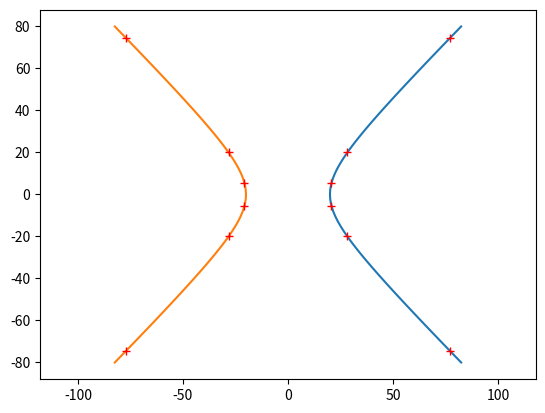
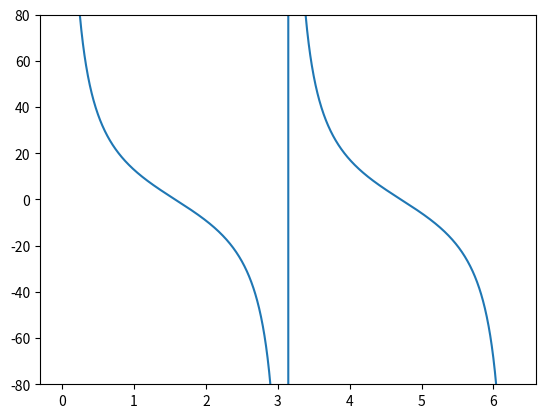

The matplotlib source for these figures, in order:
# -*- coding: utf-8 -*-
"""
Spyder Editor

This is a temporary script file.
"""

import numpy as np
import matplotlib.pyplot as plt

## physical parameters of the clock
# max radius for calculations
rMax    = 80;#mm
# distance of hour hand from axis
r       = 20;#mm
# angle of hour hand relative to xy-plane
phi     = 45 / 180*np.pi;

## values derived from physical parameters
# max z for calculation
zMax    = rMax * np.tan(phi);
# length of hand
l       = 2*zMax / np.sin(phi);
# projected into xy-plane
l_xy    = l * np.cos(phi);
# plot range in z-direction
h       = np.linspace(-zMax, zMax, 100);

# calculate the trajectory by calculating for each height h, the distance of the
# hand from the rotation axis. h/tan(phi) is the projection of the hand to the
# xy-plane, in which x1 and x2 are calculated.
x1      =  np.sqrt(np.power(r, 2) + np.power(h/np.tan(phi), 2));
x2      = -np.sqrt(np.power(r, 2) + np.power(h/np.tan(phi), 2));

# conversion from height to rotation angle alpha (considering only positive x-direction)
alphaPlus   = np.arctan2(r, (h/np.tan(phi)) ) / np.pi*180;
# considering also negative x
alphaMinus  = -alphaPlus

# equidistant steps of alpha in rad
degSteps    = 0.25;
alpha       = np.arange(degSteps, 360, degSteps) / 180*np.pi;
# steps per hour
sph     = 360/degSteps / 12;
print('Steps per hour: %.1f at %.3f steps' % (sph, degSteps));
print('Angle per hour: {0}'.format(360/12));
# height as a function of alpha
hAlpha = np.zeros_like(alpha);
hAlpha =  r * np.tan(phi)/np.tan(alpha);

# calculate angle during which the hand does not protrude the Face
alphaNP = 2* np.arctan(r / (l_xy/2)) / np.pi*180;
print('Angle of no protrusion: %.2f' % alphaNP);

# get the indices for the angles, that are protruded between -zMax and zMax
indices = np.where((hAlpha <=zMax) & (hAlpha >= -zMax));
# start with half the steps it takes for one hour
iMin = sph/2;
iMax = np.max(indices);
print('Minimum: {0}'.format(iMin))
print('Maximum: {0}'.format(iMax))

# calculate radius and height for possible hour locations
dotAngles   = degSteps * np.arange(iMin, iMax, sph) / 180*np.pi;
dotRadii    = r / np.sin(dotAngles);
dotHeights  = r * np.tan(phi)/np.tan(dotAngles)
print(dotHeights)

# show results
plt.figure()
plt.plot(x1, h)
plt.plot(x2, h)
plt.plot(dotRadii, dotHeights, 'r+')
#plt.plot([-rMax, rMax], [-zMax, zMax])
plt.axis('equal')
#plt.savefig("Hyperbola.svg", format="svg")

plt.figure()
plt.plot(alpha, hAlpha)
plt.plot()
plt.ylim(-zMax, zMax)

plt.show()
